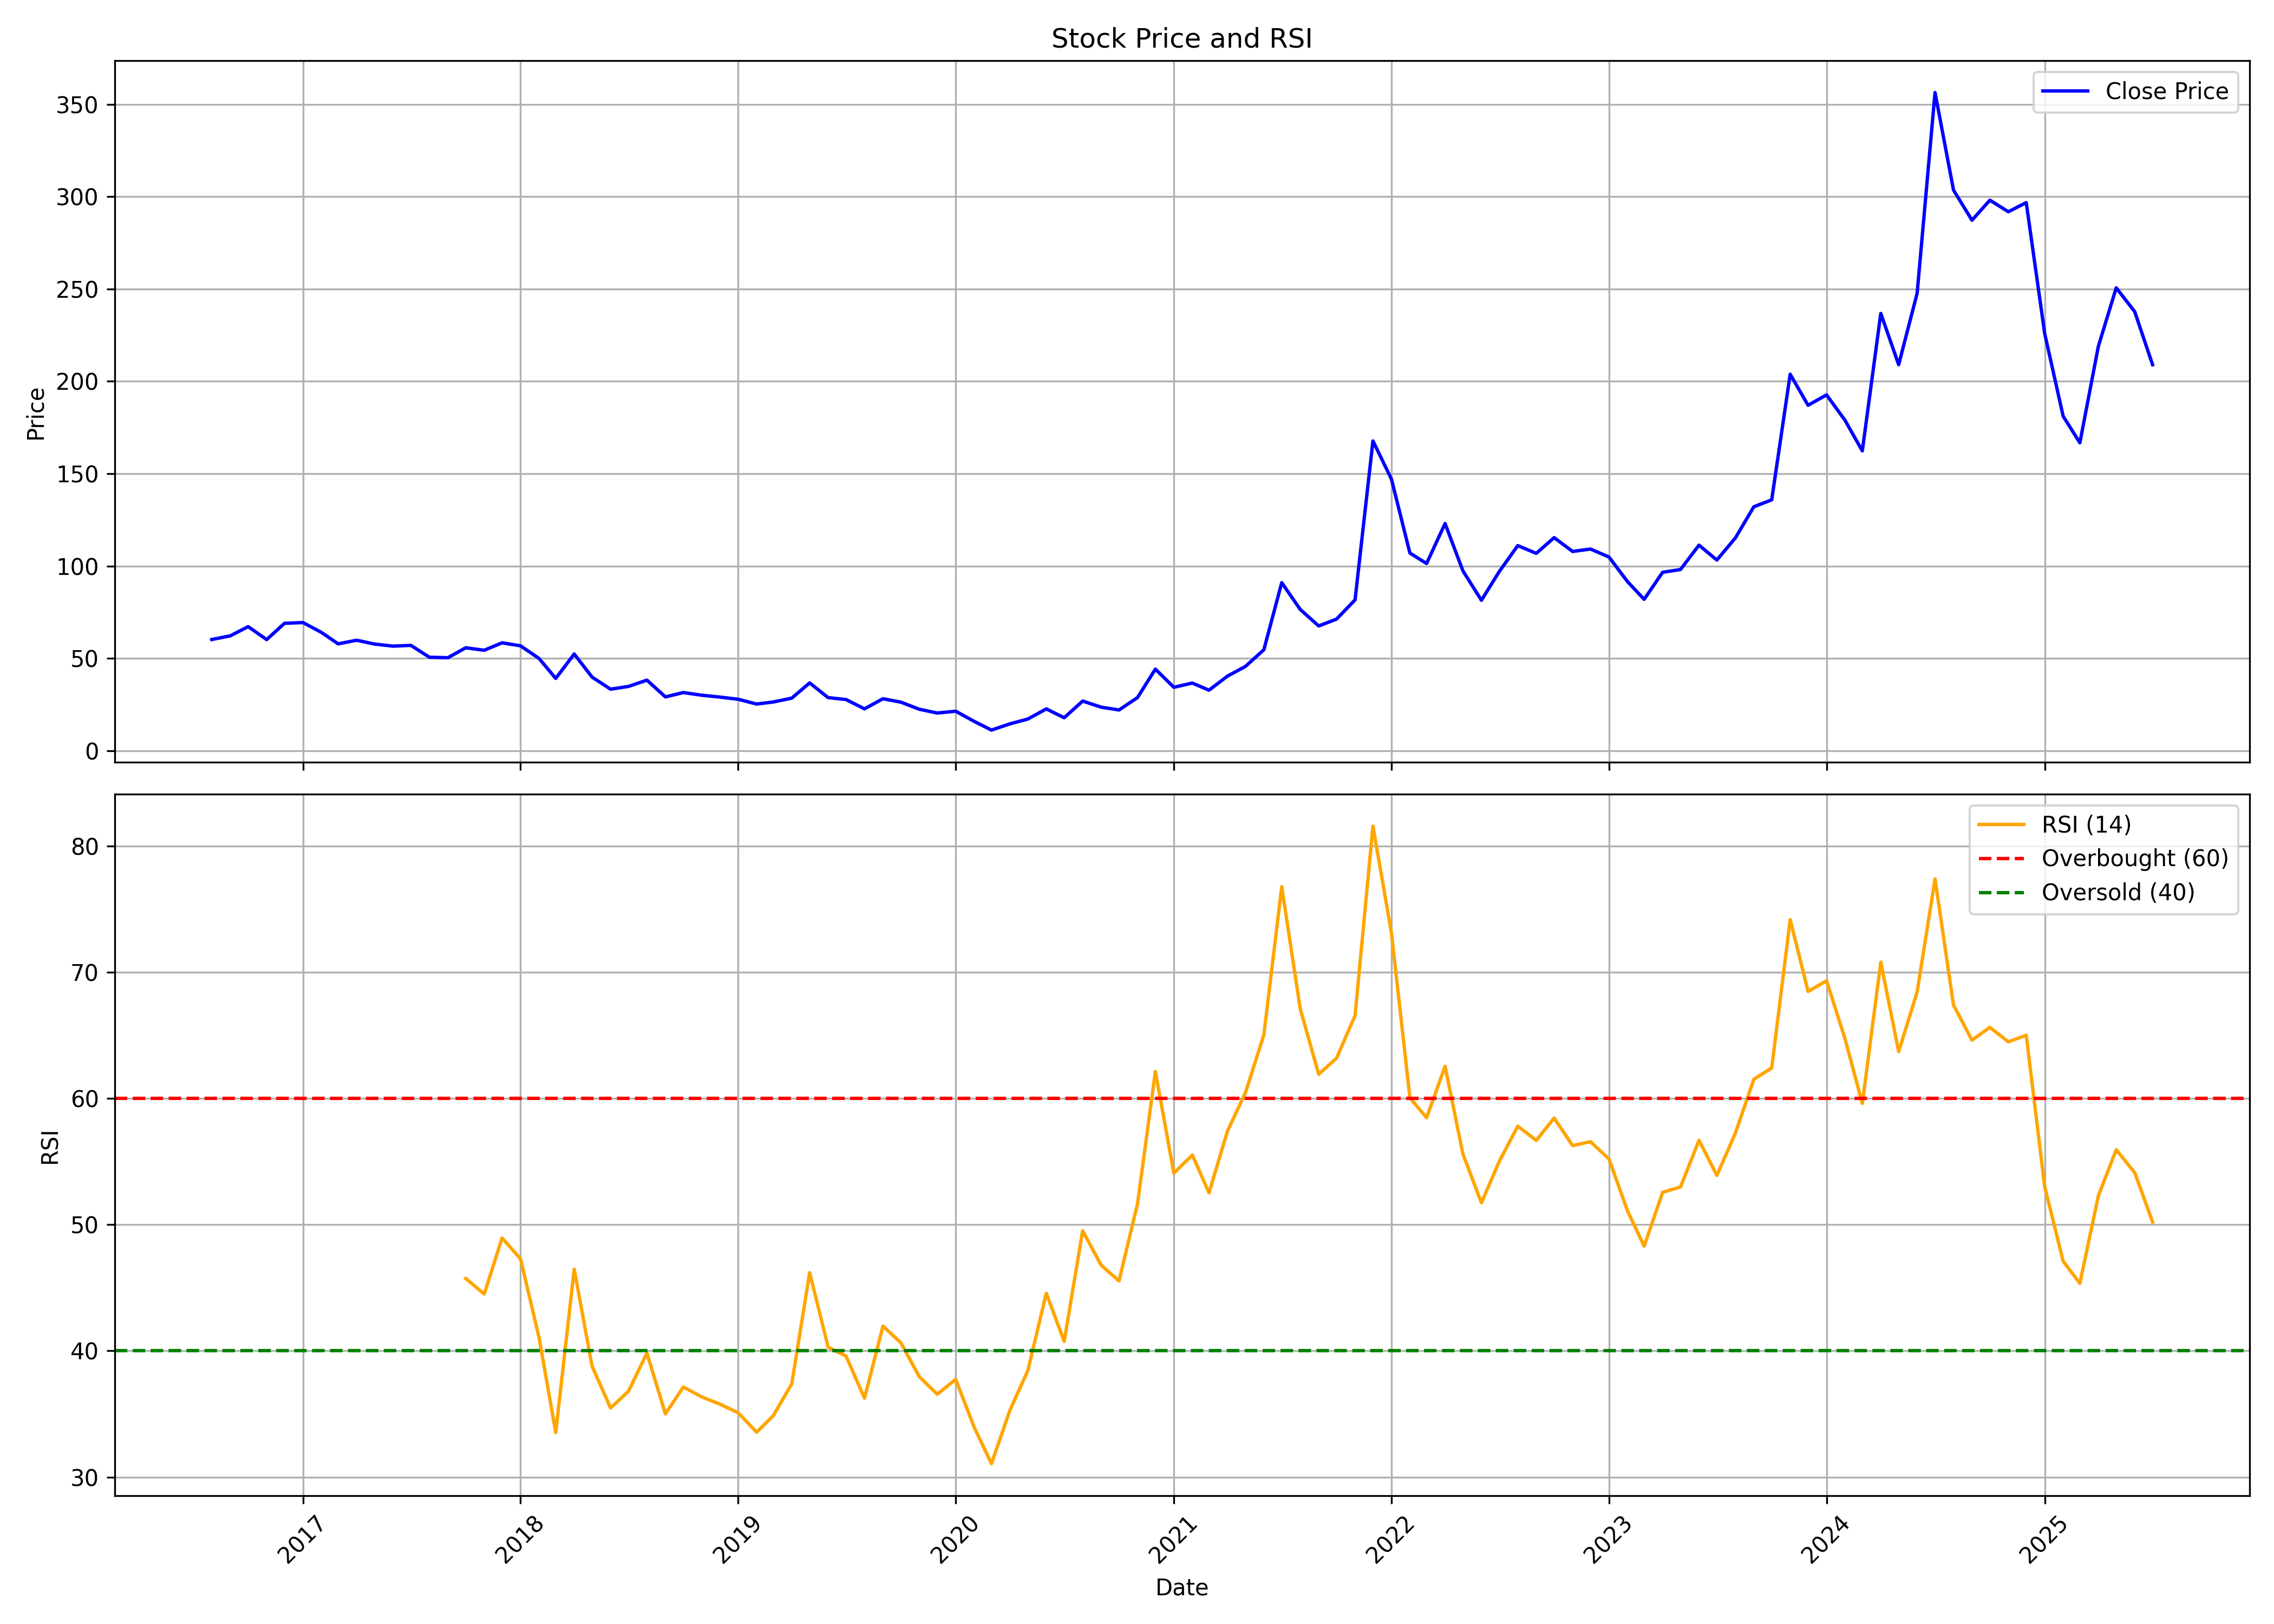

Data behind this chart, as committed beside it:
, date, symbol, open, high, low, close, volume, rsi
0, 2016-08-01, MINDTECK, 75.93, 75.93, 55.72, 60.19, 248392, 
1, 2016-09-01, MINDTECK, 59.82, 73.68, 52.37, 62.18, 1337021, 
2, 2016-10-01, MINDTECK, 62.69, 78.77, 60.48, 67.16, 1712807, 
3, 2016-11-01, MINDTECK, 68.74, 70, 50.97, 60.15, 424987, 
4, 2016-12-01, MINDTECK, 61.88, 72.65, 51.82, 68.96, 1294415, 
5, 2017-01-01, MINDTECK, 69.81, 78, 66.42, 69.37, 1517794, 
6, 2017-02-01, MINDTECK, 70.07, 71.55, 59.74, 64.02, 518064, 
7, 2017-03-01, MINDTECK, 64.87, 66.2, 57.13, 57.83, 407882, 
8, 2017-04-01, MINDTECK, 58.27, 67.19, 56.2, 59.82, 607334, 
9, 2017-05-01, MINDTECK, 59.82, 64.91, 56.13, 57.72, 495398, 
10, 2017-06-01, MINDTECK, 57.9, 61.55, 56.06, 56.61, 387698, 
11, 2017-07-01, MINDTECK, 58.64, 66.38, 56.06, 57.02, 551482, 
12, 2017-08-01, MINDTECK, 57.02, 58.08, 48.31, 50.6, 223457, 
13, 2017-09-01, MINDTECK, 51.57, 54.71, 47.57, 50.33, 464307, 
14, 2017-10-01, MINDTECK, 50.33, 61.17, 49.85, 55.71, 630534, 45.73
15, 2017-11-01, MINDTECK, 58.26, 66.29, 50.74, 54.37, 2536331, 44.5
16, 2017-12-01, MINDTECK, 55.19, 59.38, 50.97, 58.4, 926725, 48.94
17, 2018-01-01, MINDTECK, 59.71, 64.23, 54.48, 56.76, 1540007, 47.28
18, 2018-02-01, MINDTECK, 57.4, 57.92, 47.83, 49.92, 527368, 41.05
19, 2018-03-01, MINDTECK, 50.82, 51.87, 38.11, 39.12, 445787, 33.53
20, 2018-04-01, MINDTECK, 40.36, 57.47, 38.94, 52.35, 1236456, 46.46
21, 2018-05-01, MINDTECK, 52.35, 52.99, 39.38, 39.83, 109573, 38.78
22, 2018-06-01, MINDTECK, 39.83, 41.03, 31.87, 33.29, 101059, 35.47
23, 2018-07-01, MINDTECK, 34.86, 37.22, 30.27, 34.79, 135812, 36.8
24, 2018-08-01, MINDTECK, 36.4, 41.1, 33.85, 38.19, 112233, 39.83
25, 2018-09-01, MINDTECK, 40.95, 40.95, 28.59, 29.11, 66765, 35
26, 2018-10-01, MINDTECK, 31.28, 41.2, 25.56, 31.47, 427454, 37.14
27, 2018-11-01, MINDTECK, 29.98, 33.49, 29.18, 30.02, 65509, 36.35
28, 2018-12-01, MINDTECK, 30.52, 31.7, 27.5, 29.03, 50226, 35.79
29, 2019-01-01, MINDTECK, 30.37, 33.19, 27.54, 27.85, 84508, 35.1
30, 2019-02-01, MINDTECK, 29.18, 29.45, 23.31, 25.25, 70073, 33.56
31, 2019-03-01, MINDTECK, 26.7, 33.99, 24.87, 26.36, 228266, 34.87
32, 2019-04-01, MINDTECK, 28.57, 32.43, 26.32, 28.46, 143613, 37.39
33, 2019-05-01, MINDTECK, 28.46, 41.58, 24.76, 36.7, 604987, 46.2
34, 2019-06-01, MINDTECK, 37, 39.6, 26.78, 28.72, 340706, 40.29
35, 2019-07-01, MINDTECK, 29.75, 33.99, 26.47, 27.69, 280374, 39.59
36, 2019-08-01, MINDTECK, 29.53, 30.52, 21.52, 22.66, 125699, 36.25
37, 2019-09-01, MINDTECK, 23.33, 31.42, 20.74, 28.12, 375167, 41.97
38, 2019-10-01, MINDTECK, 26.91, 28.28, 23.06, 26.28, 58715, 40.64
39, 2019-11-01, MINDTECK, 27.1, 28.05, 22, 22.43, 118164, 37.95
40, 2019-12-01, MINDTECK, 22.07, 25.06, 18.62, 20.39, 130892, 36.57
41, 2020-01-01, MINDTECK, 21.88, 25.45, 19.09, 21.37, 1408211, 37.74
42, 2020-02-01, MINDTECK, 22.27, 22.39, 15.08, 15.87, 259923, 33.95
43, 2020-03-01, MINDTECK, 16.46, 17.2, 8.995, 11.16, 400840, 31.07
44, 2020-04-01, MINDTECK, 10.68, 17.2, 10.45, 14.53, 225086, 35.3
45, 2020-05-01, MINDTECK, 14.53, 19.56, 13.08, 17.13, 373167, 38.43
46, 2020-06-01, MINDTECK, 16.3, 22.66, 14.97, 22.62, 615270, 44.56
47, 2020-07-01, MINDTECK, 23.37, 23.37, 17.28, 17.83, 455715, 40.75
48, 2020-08-01, MINDTECK, 18.07, 34.96, 17.56, 26.87, 1042604, 49.51
49, 2020-09-01, MINDTECK, 28.01, 28.28, 21.76, 23.57, 236800, 46.79
50, 2020-10-01, MINDTECK, 23.25, 27.26, 21.37, 22.04, 139858, 45.54
51, 2020-11-01, MINDTECK, 22.39, 29.58, 20.66, 28.75, 343907, 51.64
52, 2020-12-01, MINDTECK, 29.46, 44.15, 27.5, 44.15, 728522, 62.12
53, 2021-01-01, MINDTECK, 43.21, 48.67, 32.33, 34.33, 844085, 54.07
54, 2021-02-01, MINDTECK, 35.82, 38.65, 32.21, 36.61, 344376, 55.51
55, 2021-03-01, MINDTECK, 36.8, 39.08, 32.41, 32.76, 382237, 52.52
56, 2021-04-01, MINDTECK, 32.99, 43.6, 32.6, 40.38, 709459, 57.42
57, 2021-05-01, MINDTECK, 40.89, 47.92, 37.75, 45.6, 682130, 60.43
58, 2021-06-01, MINDTECK, 46.47, 62.34, 45.17, 54.64, 2370763, 65.04
59, 2021-07-01, MINDTECK, 54.91, 98.59, 53.54, 90.97, 2290948, 76.76
... 48 more rows
